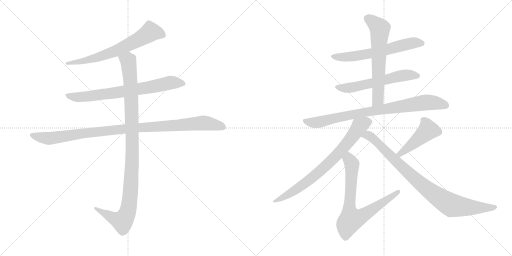
t = 0.00 s
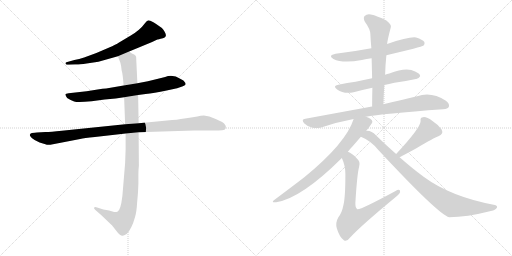
t = 2.06 s
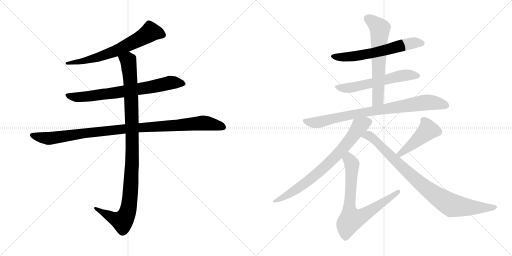
t = 4.12 s
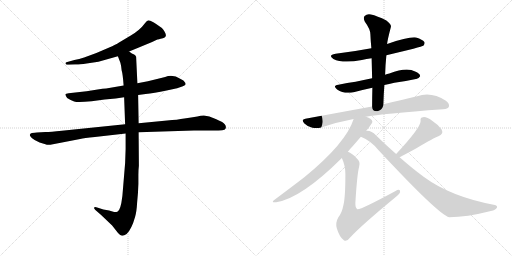
t = 6.17 s
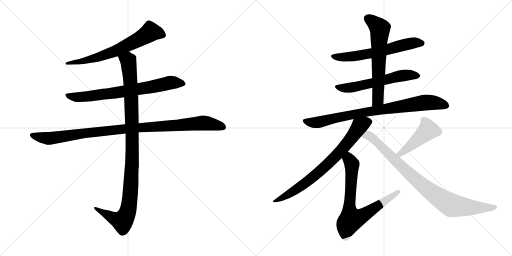
t = 8.23 s
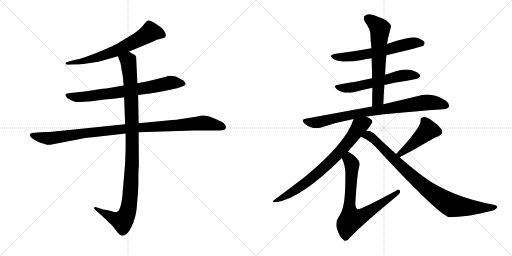
t = 10.29 s

The animated SVG that drew these frames (rendered in a browser with its animation timeline set to each time). Animation: 12 CSS @keyframes rules; one cycle of 10.29 s.

<svg version="1.1" viewBox="0 0 2048 1024" xmlns="http://www.w3.org/2000/svg">
  <g stroke="lightgray" stroke-dasharray="1,1" stroke-width="1" transform="scale(4, 4)">
    <line x1="0" y1="0" x2="256" y2="256"></line>
    <line x1="256" y1="0" x2="0" y2="256"></line>
    <line x1="128" y1="0" x2="128" y2="256"></line>
    <line x1="0" y1="128" x2="256" y2="128"></line>
    <line x1="256" y1="0" x2="512" y2="256"></line>
    <line x1="512" y1="0" x2="256" y2="256"></line>
    <line x1="384" y1="0" x2="384" y2="256"></line>
    <line x1="256" y1="128" x2="512" y2="128"></line>
  </g>
<g transform="scale(1, -1) translate(0, -850)">
   <style type="text/css">
    @keyframes keyframes0 {
      from {
       stroke: black;
       stroke-dashoffset: 664;
       stroke-width: 128;
       }
       68% {
       animation-timing-function: step-end;
       stroke: black;
       stroke-dashoffset: 0;
       stroke-width: 128;
       }
       to {
       stroke: black;
       stroke-width: 1024;
       }
       }
       #make-me-a-hanzi-animation-0 {
         animation: keyframes0 0.790365s both;
         animation-delay: 0.000000s;
         animation-timing-function: linear;
       }
    @keyframes keyframes1 {
      from {
       stroke: black;
       stroke-dashoffset: 728;
       stroke-width: 128;
       }
       70% {
       animation-timing-function: step-end;
       stroke: black;
       stroke-dashoffset: 0;
       stroke-width: 128;
       }
       to {
       stroke: black;
       stroke-width: 1024;
       }
       }
       #make-me-a-hanzi-animation-1 {
         animation: keyframes1 0.842448s both;
         animation-delay: 0.790365s;
         animation-timing-function: linear;
       }
    @keyframes keyframes2 {
      from {
       stroke: black;
       stroke-dashoffset: 1021;
       stroke-width: 128;
       }
       77% {
       animation-timing-function: step-end;
       stroke: black;
       stroke-dashoffset: 0;
       stroke-width: 128;
       }
       to {
       stroke: black;
       stroke-width: 1024;
       }
       }
       #make-me-a-hanzi-animation-2 {
         animation: keyframes2 1.080892s both;
         animation-delay: 1.632813s;
         animation-timing-function: linear;
       }
    @keyframes keyframes3 {
      from {
       stroke: black;
       stroke-dashoffset: 1060;
       stroke-width: 128;
       }
       78% {
       animation-timing-function: step-end;
       stroke: black;
       stroke-dashoffset: 0;
       stroke-width: 128;
       }
       to {
       stroke: black;
       stroke-width: 1024;
       }
       }
       #make-me-a-hanzi-animation-3 {
         animation: keyframes3 1.112630s both;
         animation-delay: 2.713705s;
         animation-timing-function: linear;
       }
    @keyframes keyframes4 {
      from {
       stroke: black;
       stroke-dashoffset: 615;
       stroke-width: 128;
       }
       67% {
       animation-timing-function: step-end;
       stroke: black;
       stroke-dashoffset: 0;
       stroke-width: 128;
       }
       to {
       stroke: black;
       stroke-width: 1024;
       }
       }
       #make-me-a-hanzi-animation-4 {
         animation: keyframes4 0.750488s both;
         animation-delay: 3.826335s;
         animation-timing-function: linear;
       }
    @keyframes keyframes5 {
      from {
       stroke: black;
       stroke-dashoffset: 582;
       stroke-width: 128;
       }
       65% {
       animation-timing-function: step-end;
       stroke: black;
       stroke-dashoffset: 0;
       stroke-width: 128;
       }
       to {
       stroke: black;
       stroke-width: 1024;
       }
       }
       #make-me-a-hanzi-animation-5 {
         animation: keyframes5 0.723633s both;
         animation-delay: 4.576823s;
         animation-timing-function: linear;
       }
    @keyframes keyframes6 {
      from {
       stroke: black;
       stroke-dashoffset: 630;
       stroke-width: 128;
       }
       67% {
       animation-timing-function: step-end;
       stroke: black;
       stroke-dashoffset: 0;
       stroke-width: 128;
       }
       to {
       stroke: black;
       stroke-width: 1024;
       }
       }
       #make-me-a-hanzi-animation-6 {
         animation: keyframes6 0.762695s both;
         animation-delay: 5.300456s;
         animation-timing-function: linear;
       }
    @keyframes keyframes7 {
      from {
       stroke: black;
       stroke-dashoffset: 828;
       stroke-width: 128;
       }
       73% {
       animation-timing-function: step-end;
       stroke: black;
       stroke-dashoffset: 0;
       stroke-width: 128;
       }
       to {
       stroke: black;
       stroke-width: 1024;
       }
       }
       #make-me-a-hanzi-animation-7 {
         animation: keyframes7 0.923828s both;
         animation-delay: 6.063151s;
         animation-timing-function: linear;
       }
    @keyframes keyframes8 {
      from {
       stroke: black;
       stroke-dashoffset: 750;
       stroke-width: 128;
       }
       71% {
       animation-timing-function: step-end;
       stroke: black;
       stroke-dashoffset: 0;
       stroke-width: 128;
       }
       to {
       stroke: black;
       stroke-width: 1024;
       }
       }
       #make-me-a-hanzi-animation-8 {
         animation: keyframes8 0.860352s both;
         animation-delay: 6.986979s;
         animation-timing-function: linear;
       }
    @keyframes keyframes9 {
      from {
       stroke: black;
       stroke-dashoffset: 738;
       stroke-width: 128;
       }
       71% {
       animation-timing-function: step-end;
       stroke: black;
       stroke-dashoffset: 0;
       stroke-width: 128;
       }
       to {
       stroke: black;
       stroke-width: 1024;
       }
       }
       #make-me-a-hanzi-animation-9 {
         animation: keyframes9 0.850586s both;
         animation-delay: 7.847331s;
         animation-timing-function: linear;
       }
    @keyframes keyframes10 {
      from {
       stroke: black;
       stroke-dashoffset: 452;
       stroke-width: 128;
       }
       60% {
       animation-timing-function: step-end;
       stroke: black;
       stroke-dashoffset: 0;
       stroke-width: 128;
       }
       to {
       stroke: black;
       stroke-width: 1024;
       }
       }
       #make-me-a-hanzi-animation-10 {
         animation: keyframes10 0.617839s both;
         animation-delay: 8.697917s;
         animation-timing-function: linear;
       }
    @keyframes keyframes11 {
      from {
       stroke: black;
       stroke-dashoffset: 886;
       stroke-width: 128;
       }
       74% {
       animation-timing-function: step-end;
       stroke: black;
       stroke-dashoffset: 0;
       stroke-width: 128;
       }
       to {
       stroke: black;
       stroke-width: 1024;
       }
       }
       #make-me-a-hanzi-animation-11 {
         animation: keyframes11 0.971029s both;
         animation-delay: 9.315756s;
         animation-timing-function: linear;
       }
</style>
<path d="M 516.5 644.5 L 608.5 682.5 L 629.5 692.5 Q 631.5 692.5 651.5 697.5 Q 671.5 702.5 658.5 723.5 Q 652.5 733.5 647.5 738.5 L 624.5 754.5 Q 604.5 767.5 596.5 768.5 Q 588.5 769.5 580.5 758.5 Q 559.5 729.5 521.5 707.5 L 474.5 679.5 Q 465.5 673.5 434.5 659.5 L 385.5 638.5 L 336.5 620.5 Q 316.5 613.5 297.5 610.5 L 265.5 601.5 Q 260.5 598.5 262.5 596.5 Q 262.5 589.5 274.5 591.5 L 300.5 592.5 Q 313.5 591.5 346.5 596.5 L 393.5 603.5 L 471.5 625.5 L 516.5 644.5 Z" fill="lightgray"></path> 
<path d="M 552.5 470.5 L 582.5 474.5 Q 614.5 477.5 666.5 488.5 L 708.5 497.5 L 731.5 505.5 Q 741.5 510.5 742.5 513.5 Q 742.5 518.5 738.5 522.5 Q 736.5 528.5 722.5 534.5 Q 691.5 554.5 660.5 542.5 L 591.5 525.5 L 549.5 517.5 L 494.5 508.5 L 424.5 496.5 Q 412.5 496.5 390.5 492.5 L 346.5 485.5 L 274.5 477.5 Q 262.5 476.5 261.5 473.5 Q 260.5 469.5 268.5 458.5 Q 282.5 449.5 296.5 444.5 Q 310.5 439.5 366.5 445.5 L 418.5 452.5 L 462.5 456.5 L 496.5 461.5 L 552.5 470.5 Z" fill="lightgray"></path> 
<path d="M 181.5 322.5 L 147.5 320.5 Q 140.5 320.5 127.5 318.5 Q 116.5 315.5 120.5 306.5 Q 125.5 297.5 138.5 290.5 L 158.5 280.5 L 181.5 273.5 Q 189.5 269.5 201.5 271.5 L 320.5 294.5 Q 335.5 298.5 379.5 302.5 L 502.5 316.5 L 554.5 321.5 L 775.5 328.5 L 852.5 328.5 Q 877.5 328.5 888.5 329.5 Q 900.5 330.5 902.5 336.5 Q 907.5 350.5 888.5 362.5 Q 862.5 375.5 837.5 384.5 L 815.5 388.5 Q 802.5 388.5 789.5 384.5 Q 765.5 381.5 737.5 376.5 Q 710.5 371.5 668.5 368.5 L 554.5 357.5 L 500.5 353.5 L 247.5 327.5 Q 202.5 322.5 181.5 322.5 Z" fill="lightgray"></path> 
<path d="M 502.5 316.5 L 502.5 254.5 L 500.5 198.5 L 489.5 66.5 Q 482.5 7.5 469.5 3.5 Q 463.5 1.5 456.5 2.5 L 436.5 8.5 L 413.5 12.5 L 388.5 20.5 Q 379.5 23.5 376.5 20.5 Q 374.5 16.5 381.5 10.5 L 404.5 -9.5 L 448.5 -51.5 L 470.5 -79.5 Q 482.5 -92.5 488.5 -92.5 Q 494.5 -93.5 506.5 -85.5 Q 526.5 -66.5 540.5 -16.5 Q 546.5 4.5 548.5 40.5 Q 552.5 77.5 553.5 114.5 L 553.5 150.5 Q 553.5 171.5 555.5 187.5 L 554.5 321.5 L 554.5 357.5 L 552.5 470.5 L 549.5 517.5 L 544.5 623.5 Q 542.5 629.5 536.5 632.5 L 527.5 636.5 L 516.5 644.5 C 490.5 659.5 460.5 653.5 471.5 625.5 L 481.5 599.5 Q 485.5 585.5 486.5 569.5 Q 491.5 552.5 494.5 508.5 L 496.5 461.5 L 500.5 353.5 L 502.5 316.5 Z" fill="lightgray"></path> 
<path d="M 1545.5 629.5 Q 1687.5 663.5 1693.5 667.5 Q 1700.5 674.5 1697.5 682.5 Q 1690.5 692.5 1664.5 700.5 Q 1636.5 704.5 1548.5 674.5 L 1485.5 657.5 Q 1416.5 644.5 1342.5 635.5 Q 1309.5 629.5 1333.5 614.5 Q 1370.5 595.5 1447.5 610.5 Q 1465.5 614.5 1486.5 617.5 L 1545.5 629.5 Z" fill="lightgray"></path> 
<path d="M 1537.5 510.5 Q 1555.5 514.5 1577.5 519.5 Q 1625.5 526.5 1663.5 534.5 Q 1673.5 533.5 1680.5 545.5 Q 1681.5 555.5 1660.5 564.5 Q 1626.5 582.5 1557.5 556.5 Q 1548.5 555.5 1540.5 551.5 L 1488.5 537.5 Q 1454.5 530.5 1422.5 523.5 Q 1389.5 519.5 1353.5 511.5 Q 1328.5 507.5 1348.5 492.5 Q 1375.5 473.5 1414.5 481.5 Q 1447.5 490.5 1489.5 499.5 L 1537.5 510.5 Z" fill="lightgray"></path> 
<path d="M 1533.5 433.5 Q 1534.5 473.5 1537.5 510.5 L 1540.5 551.5 Q 1541.5 591.5 1545.5 629.5 L 1548.5 674.5 Q 1549.5 689.5 1563.5 742.5 Q 1566.5 752.5 1545.5 768.5 Q 1508.5 787.5 1483.5 792.5 Q 1467.5 795.5 1458.5 786.5 Q 1451.5 779.5 1459.5 763.5 Q 1481.5 733.5 1481.5 713.5 Q 1482.5 686.5 1485.5 657.5 L 1486.5 617.5 Q 1487.5 578.5 1488.5 537.5 L 1489.5 499.5 Q 1488.5 462.5 1488.5 423.5 C 1488.5 393.5 1532.5 403.5 1533.5 433.5 Z" fill="lightgray"></path> 
<path d="M 1463.5 383.5 Q 1523.5 395.5 1772.5 413.5 Q 1791.5 414.5 1795.5 423.5 Q 1799.5 435.5 1783.5 447.5 Q 1726.5 484.5 1668.5 465.5 Q 1611.5 452.5 1533.5 433.5 L 1488.5 423.5 Q 1484.5 424.5 1482.5 423.5 Q 1362.5 401.5 1221.5 375.5 Q 1202.5 372.5 1217.5 356.5 Q 1230.5 343.5 1249.5 339.5 Q 1268.5 335.5 1284.5 340.5 Q 1344.5 361.5 1414.5 374.5 L 1463.5 383.5 Z" fill="lightgray"></path> 
<path d="M 1464.5 326.5 Q 1489.5 357.5 1489.5 363.5 Q 1488.5 375.5 1463.5 383.5 C 1435.5 395.5 1423.5 400.5 1414.5 374.5 Q 1384.5 278.5 1218.5 142.5 Q 1170.5 105.5 1099.5 52.5 Q 1080.5 39.5 1104.5 41.5 Q 1204.5 56.5 1367.5 218.5 L 1391.5 243.5 Q 1400.5 255.5 1411.5 266.5 Q 1429.5 287.5 1443.5 303.5 L 1464.5 326.5 Z" fill="lightgray"></path> 
<path d="M 1367.5 218.5 Q 1382.5 184.5 1381.5 153.5 Q 1381.5 59.5 1373.5 29.5 Q 1367.5 -1.5 1353.5 -18.5 Q 1340.5 -40.5 1347.5 -63.5 Q 1357.5 -97.5 1375.5 -110.5 Q 1385.5 -119.5 1400.5 -99.5 Q 1442.5 -53.5 1580.5 60.5 Q 1599.5 75.5 1600.5 82.5 Q 1601.5 97.5 1580.5 85.5 Q 1439.5 9.5 1429.5 13.5 Q 1420.5 19.5 1421.5 39.5 Q 1428.5 154.5 1436.5 183.5 Q 1442.5 204.5 1427.5 216.5 Q 1408.5 237.5 1391.5 243.5 C 1365.5 257.5 1356.5 246.5 1367.5 218.5 Z" fill="lightgray"></path> 
<path d="M 1598.5 221.5 Q 1638.5 242.5 1665.5 257.5 Q 1737.5 300.5 1753.5 305.5 Q 1775.5 314.5 1766.5 332.5 Q 1753.5 351.5 1728.5 367.5 Q 1706.5 383.5 1692.5 381.5 Q 1679.5 380.5 1682.5 366.5 Q 1682.5 339.5 1584.5 234.5 C 1564.5 212.5 1571.5 207.5 1598.5 221.5 Z" fill="lightgray"></path> 
<path d="M 1584.5 234.5 Q 1545.5 268.5 1503.5 309.5 Q 1487.5 327.5 1468.5 327.5 Q 1465.5 327.5 1464.5 326.5 C 1434.5 330.5 1416.5 316.5 1443.5 303.5 Q 1483.5 287.5 1512.5 251.5 Q 1753.5 -7.5 1796.5 -18.5 Q 1865.5 -18.5 1963.5 6.5 Q 1982.5 10.5 1987.5 19.5 Q 1991.5 26.5 1979.5 30.5 Q 1802.5 63.5 1694.5 143.5 Q 1649.5 176.5 1598.5 221.5 L 1584.5 234.5 Z" fill="lightgray"></path> 
      <clipPath id="make-me-a-hanzi-clip-0">
      <path d="M 516.5 644.5 L 608.5 682.5 L 629.5 692.5 Q 631.5 692.5 651.5 697.5 Q 671.5 702.5 658.5 723.5 Q 652.5 733.5 647.5 738.5 L 624.5 754.5 Q 604.5 767.5 596.5 768.5 Q 588.5 769.5 580.5 758.5 Q 559.5 729.5 521.5 707.5 L 474.5 679.5 Q 465.5 673.5 434.5 659.5 L 385.5 638.5 L 336.5 620.5 Q 316.5 613.5 297.5 610.5 L 265.5 601.5 Q 260.5 598.5 262.5 596.5 Q 262.5 589.5 274.5 591.5 L 300.5 592.5 Q 313.5 591.5 346.5 596.5 L 393.5 603.5 L 471.5 625.5 L 516.5 644.5 Z" fill="lightgray"></path>
      </clipPath>
      <path clip-path="url(#make-me-a-hanzi-clip-0)" d="M 649.5 711.5 L 601.5 722.5 L 551.5 690.5 L 433.5 635.5 L 352.5 610.5 L 269.5 595.5 " fill="none" id="make-me-a-hanzi-animation-0" stroke-dasharray="536 1072" stroke-linecap="round"></path>

      <clipPath id="make-me-a-hanzi-clip-1">
      <path d="M 552.5 470.5 L 582.5 474.5 Q 614.5 477.5 666.5 488.5 L 708.5 497.5 L 731.5 505.5 Q 741.5 510.5 742.5 513.5 Q 742.5 518.5 738.5 522.5 Q 736.5 528.5 722.5 534.5 Q 691.5 554.5 660.5 542.5 L 591.5 525.5 L 549.5 517.5 L 494.5 508.5 L 424.5 496.5 Q 412.5 496.5 390.5 492.5 L 346.5 485.5 L 274.5 477.5 Q 262.5 476.5 261.5 473.5 Q 260.5 469.5 268.5 458.5 Q 282.5 449.5 296.5 444.5 Q 310.5 439.5 366.5 445.5 L 418.5 452.5 L 462.5 456.5 L 496.5 461.5 L 552.5 470.5 Z" fill="lightgray"></path>
      </clipPath>
      <path clip-path="url(#make-me-a-hanzi-clip-1)" d="M 269.5 472.5 L 281.5 464.5 L 335.5 462.5 L 596.5 500.5 L 681.5 519.5 L 733.5 514.5 " fill="none" id="make-me-a-hanzi-animation-1" stroke-dasharray="600 1200" stroke-linecap="round"></path>

      <clipPath id="make-me-a-hanzi-clip-2">
      <path d="M 181.5 322.5 L 147.5 320.5 Q 140.5 320.5 127.5 318.5 Q 116.5 315.5 120.5 306.5 Q 125.5 297.5 138.5 290.5 L 158.5 280.5 L 181.5 273.5 Q 189.5 269.5 201.5 271.5 L 320.5 294.5 Q 335.5 298.5 379.5 302.5 L 502.5 316.5 L 554.5 321.5 L 775.5 328.5 L 852.5 328.5 Q 877.5 328.5 888.5 329.5 Q 900.5 330.5 902.5 336.5 Q 907.5 350.5 888.5 362.5 Q 862.5 375.5 837.5 384.5 L 815.5 388.5 Q 802.5 388.5 789.5 384.5 Q 765.5 381.5 737.5 376.5 Q 710.5 371.5 668.5 368.5 L 554.5 357.5 L 500.5 353.5 L 247.5 327.5 Q 202.5 322.5 181.5 322.5 Z" fill="lightgray"></path>
      </clipPath>
      <path clip-path="url(#make-me-a-hanzi-clip-2)" d="M 131.5 308.5 L 192.5 296.5 L 477.5 332.5 L 811.5 358.5 L 890.5 342.5 " fill="none" id="make-me-a-hanzi-animation-2" stroke-dasharray="893 1786" stroke-linecap="round"></path>

      <clipPath id="make-me-a-hanzi-clip-3">
      <path d="M 502.5 316.5 L 502.5 254.5 L 500.5 198.5 L 489.5 66.5 Q 482.5 7.5 469.5 3.5 Q 463.5 1.5 456.5 2.5 L 436.5 8.5 L 413.5 12.5 L 388.5 20.5 Q 379.5 23.5 376.5 20.5 Q 374.5 16.5 381.5 10.5 L 404.5 -9.5 L 448.5 -51.5 L 470.5 -79.5 Q 482.5 -92.5 488.5 -92.5 Q 494.5 -93.5 506.5 -85.5 Q 526.5 -66.5 540.5 -16.5 Q 546.5 4.5 548.5 40.5 Q 552.5 77.5 553.5 114.5 L 553.5 150.5 Q 553.5 171.5 555.5 187.5 L 554.5 321.5 L 554.5 357.5 L 552.5 470.5 L 549.5 517.5 L 544.5 623.5 Q 542.5 629.5 536.5 632.5 L 527.5 636.5 L 516.5 644.5 C 490.5 659.5 460.5 653.5 471.5 625.5 L 481.5 599.5 Q 485.5 585.5 486.5 569.5 Q 491.5 552.5 494.5 508.5 L 496.5 461.5 L 500.5 353.5 L 502.5 316.5 Z" fill="lightgray"></path>
      </clipPath>
      <path clip-path="url(#make-me-a-hanzi-clip-3)" d="M 479.5 621.5 L 512.5 607.5 L 524.5 476.5 L 529.5 239.5 L 514.5 19.5 L 503.5 -15.5 L 489.5 -34.5 L 382.5 17.5 " fill="none" id="make-me-a-hanzi-animation-3" stroke-dasharray="932 1864" stroke-linecap="round"></path>

      <clipPath id="make-me-a-hanzi-clip-4">
      <path d="M 1545.5 629.5 Q 1687.5 663.5 1693.5 667.5 Q 1700.5 674.5 1697.5 682.5 Q 1690.5 692.5 1664.5 700.5 Q 1636.5 704.5 1548.5 674.5 L 1485.5 657.5 Q 1416.5 644.5 1342.5 635.5 Q 1309.5 629.5 1333.5 614.5 Q 1370.5 595.5 1447.5 610.5 Q 1465.5 614.5 1486.5 617.5 L 1545.5 629.5 Z" fill="lightgray"></path>
      </clipPath>
      <path clip-path="url(#make-me-a-hanzi-clip-4)" d="M 1335.5 626.5 L 1363.5 621.5 L 1417.5 624.5 L 1554.5 651.5 L 1632.5 675.5 L 1687.5 677.5 " fill="none" id="make-me-a-hanzi-animation-4" stroke-dasharray="487 974" stroke-linecap="round"></path>

      <clipPath id="make-me-a-hanzi-clip-5">
      <path d="M 1537.5 510.5 Q 1555.5 514.5 1577.5 519.5 Q 1625.5 526.5 1663.5 534.5 Q 1673.5 533.5 1680.5 545.5 Q 1681.5 555.5 1660.5 564.5 Q 1626.5 582.5 1557.5 556.5 Q 1548.5 555.5 1540.5 551.5 L 1488.5 537.5 Q 1454.5 530.5 1422.5 523.5 Q 1389.5 519.5 1353.5 511.5 Q 1328.5 507.5 1348.5 492.5 Q 1375.5 473.5 1414.5 481.5 Q 1447.5 490.5 1489.5 499.5 L 1537.5 510.5 Z" fill="lightgray"></path>
      </clipPath>
      <path clip-path="url(#make-me-a-hanzi-clip-5)" d="M 1349.5 502.5 L 1416.5 502.5 L 1619.5 549.5 L 1670.5 546.5 " fill="none" id="make-me-a-hanzi-animation-5" stroke-dasharray="454 908" stroke-linecap="round"></path>

      <clipPath id="make-me-a-hanzi-clip-6">
      <path d="M 1533.5 433.5 Q 1534.5 473.5 1537.5 510.5 L 1540.5 551.5 Q 1541.5 591.5 1545.5 629.5 L 1548.5 674.5 Q 1549.5 689.5 1563.5 742.5 Q 1566.5 752.5 1545.5 768.5 Q 1508.5 787.5 1483.5 792.5 Q 1467.5 795.5 1458.5 786.5 Q 1451.5 779.5 1459.5 763.5 Q 1481.5 733.5 1481.5 713.5 Q 1482.5 686.5 1485.5 657.5 L 1486.5 617.5 Q 1487.5 578.5 1488.5 537.5 L 1489.5 499.5 Q 1488.5 462.5 1488.5 423.5 C 1488.5 393.5 1532.5 403.5 1533.5 433.5 Z" fill="lightgray"></path>
      </clipPath>
      <path clip-path="url(#make-me-a-hanzi-clip-6)" d="M 1470.5 776.5 L 1519.5 736.5 L 1512.5 458.5 L 1494.5 431.5 " fill="none" id="make-me-a-hanzi-animation-6" stroke-dasharray="502 1004" stroke-linecap="round"></path>

      <clipPath id="make-me-a-hanzi-clip-7">
      <path d="M 1463.5 383.5 Q 1523.5 395.5 1772.5 413.5 Q 1791.5 414.5 1795.5 423.5 Q 1799.5 435.5 1783.5 447.5 Q 1726.5 484.5 1668.5 465.5 Q 1611.5 452.5 1533.5 433.5 L 1488.5 423.5 Q 1484.5 424.5 1482.5 423.5 Q 1362.5 401.5 1221.5 375.5 Q 1202.5 372.5 1217.5 356.5 Q 1230.5 343.5 1249.5 339.5 Q 1268.5 335.5 1284.5 340.5 Q 1344.5 361.5 1414.5 374.5 L 1463.5 383.5 Z" fill="lightgray"></path>
      </clipPath>
      <path clip-path="url(#make-me-a-hanzi-clip-7)" d="M 1220.5 365.5 L 1274.5 361.5 L 1435.5 397.5 L 1694.5 439.5 L 1727.5 440.5 L 1783.5 428.5 " fill="none" id="make-me-a-hanzi-animation-7" stroke-dasharray="700 1400" stroke-linecap="round"></path>

      <clipPath id="make-me-a-hanzi-clip-8">
      <path d="M 1464.5 326.5 Q 1489.5 357.5 1489.5 363.5 Q 1488.5 375.5 1463.5 383.5 C 1435.5 395.5 1423.5 400.5 1414.5 374.5 Q 1384.5 278.5 1218.5 142.5 Q 1170.5 105.5 1099.5 52.5 Q 1080.5 39.5 1104.5 41.5 Q 1204.5 56.5 1367.5 218.5 L 1391.5 243.5 Q 1400.5 255.5 1411.5 266.5 Q 1429.5 287.5 1443.5 303.5 L 1464.5 326.5 Z" fill="lightgray"></path>
      </clipPath>
      <path clip-path="url(#make-me-a-hanzi-clip-8)" d="M 1479.5 363.5 L 1461.5 360.5 L 1438.5 346.5 L 1363.5 246.5 L 1269.5 156.5 L 1191.5 96.5 L 1108.5 49.5 " fill="none" id="make-me-a-hanzi-animation-8" stroke-dasharray="622 1244" stroke-linecap="round"></path>

      <clipPath id="make-me-a-hanzi-clip-9">
      <path d="M 1367.5 218.5 Q 1382.5 184.5 1381.5 153.5 Q 1381.5 59.5 1373.5 29.5 Q 1367.5 -1.5 1353.5 -18.5 Q 1340.5 -40.5 1347.5 -63.5 Q 1357.5 -97.5 1375.5 -110.5 Q 1385.5 -119.5 1400.5 -99.5 Q 1442.5 -53.5 1580.5 60.5 Q 1599.5 75.5 1600.5 82.5 Q 1601.5 97.5 1580.5 85.5 Q 1439.5 9.5 1429.5 13.5 Q 1420.5 19.5 1421.5 39.5 Q 1428.5 154.5 1436.5 183.5 Q 1442.5 204.5 1427.5 216.5 Q 1408.5 237.5 1391.5 243.5 C 1365.5 257.5 1356.5 246.5 1367.5 218.5 Z" fill="lightgray"></path>
      </clipPath>
      <path clip-path="url(#make-me-a-hanzi-clip-9)" d="M 1393.5 233.5 L 1407.5 191.5 L 1396.5 16.5 L 1404.5 -27.5 L 1453.5 -10.5 L 1590.5 82.5 " fill="none" id="make-me-a-hanzi-animation-9" stroke-dasharray="610 1220" stroke-linecap="round"></path>

      <clipPath id="make-me-a-hanzi-clip-10">
      <path d="M 1598.5 221.5 Q 1638.5 242.5 1665.5 257.5 Q 1737.5 300.5 1753.5 305.5 Q 1775.5 314.5 1766.5 332.5 Q 1753.5 351.5 1728.5 367.5 Q 1706.5 383.5 1692.5 381.5 Q 1679.5 380.5 1682.5 366.5 Q 1682.5 339.5 1584.5 234.5 C 1564.5 212.5 1571.5 207.5 1598.5 221.5 Z" fill="lightgray"></path>
      </clipPath>
      <path clip-path="url(#make-me-a-hanzi-clip-10)" d="M 1691.5 371.5 L 1712.5 330.5 L 1627.5 255.5 L 1602.5 238.5 L 1596.5 240.5 " fill="none" id="make-me-a-hanzi-animation-10" stroke-dasharray="324 648" stroke-linecap="round"></path>

      <clipPath id="make-me-a-hanzi-clip-11">
      <path d="M 1584.5 234.5 Q 1545.5 268.5 1503.5 309.5 Q 1487.5 327.5 1468.5 327.5 Q 1465.5 327.5 1464.5 326.5 C 1434.5 330.5 1416.5 316.5 1443.5 303.5 Q 1483.5 287.5 1512.5 251.5 Q 1753.5 -7.5 1796.5 -18.5 Q 1865.5 -18.5 1963.5 6.5 Q 1982.5 10.5 1987.5 19.5 Q 1991.5 26.5 1979.5 30.5 Q 1802.5 63.5 1694.5 143.5 Q 1649.5 176.5 1598.5 221.5 L 1584.5 234.5 Z" fill="lightgray"></path>
      </clipPath>
      <path clip-path="url(#make-me-a-hanzi-clip-11)" d="M 1452.5 305.5 L 1471.5 309.5 L 1485.5 301.5 L 1672.5 123.5 L 1801.5 31.5 L 1898.5 19.5 L 1978.5 21.5 " fill="none" id="make-me-a-hanzi-animation-11" stroke-dasharray="758 1516" stroke-linecap="round"></path>

</g>
</svg>
